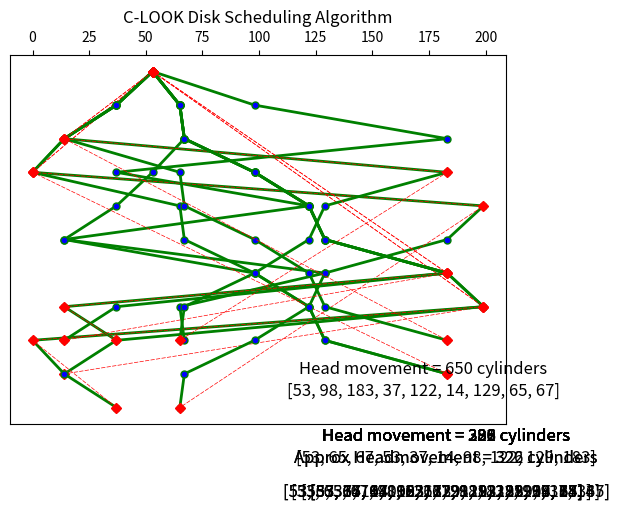

Reproduce this figure in Python.
from matplotlib import pyplot as plt
import math

sequence = [98, 183, 37, 122, 14, 129, 65, 67]
start = 53
cylinder_max = 199

def FCFS(sequence, start):
    temp = sequence.copy()
    temp.insert(0, start)
    plt.rcParams['xtick.bottom'] = plt.rcParams['xtick.labelbottom'] = False
    plt.rcParams['xtick.top'] = plt.rcParams['xtick.labeltop'] = True
    size = len(temp)
    x = temp
    y = []
    head_movement = 0
    for i in range(0, size):
        y.append(-i)
        if i != size - 1:
            head_movement = head_movement + abs(temp[i] - temp[i + 1])
    string = 'Head movement = ' + str(head_movement) + ' cylinders'
    string2 = str(temp)
    plt.plot(x, y, color="green", markerfacecolor='blue', marker='o', markersize=5, linewidth=2, label="FCFS")
    plt.ylim = (0, size)
    plt.xlim = (0, cylinder_max)
    plt.yticks([])
    plt.title("First Come First Served Disk Scheduling Algorithm")
    plt.text(172.5, -8.85, string, horizontalalignment='center', verticalalignment='center', fontsize=12)
    plt.text(172.5, -9.5, string2, horizontalalignment='center', verticalalignment='center', fontsize=12)
    plt.show()


def SSTF(sequence, start):
    temp = sequence.copy()

    def next_in_sequence(seq, val):
        diff = 0
        mindiff = math.inf
        nextval = 0
        print('SSTF Shortest Time Sequence and values: ')
        print(seq)
        for i in range(0, len(seq)):
            if (seq[i] != val):
                diff = abs(seq[i] - val)
                if (diff < mindiff):
                    mindiff = diff
                    nextval = seq[i]
        return nextval

    temp.insert(0, start)
    val = start
    x = []
    y = []
    size = 0
    x.append(start)
    head_movement = 0
    while(len(temp)):
        val = next_in_sequence(temp, val)
        print(val)
        x.append(val)
        temp.remove(val)
    size = len(x)
    for i in range(0, size):
        y.append(-i)
        if i != (size - 1):
            head_movement = head_movement + abs(x[i] - x[i + 1])
    string = 'Head movement = ' + str(head_movement) + ' cylinders'
    string2 = str(x)

    plt.plot(x, y, color="green", markerfacecolor='blue', marker='o', markersize=5, linewidth=2, label="SSTF")
    plt.ylim = (0, size)
    plt.xlim = (0, cylinder_max)
    plt.yticks([])
    plt.title("Shortest Seek Time First Disk Scheduling Algorithm")
    plt.text(182.5, -10.85, string, horizontalalignment='center', verticalalignment='center', fontsize=12)
    plt.text(182.5, -11.5, string2, horizontalalignment='center', verticalalignment='center', fontsize=12)
    plt.show()


def SCAN(sequence, start, direction):
    temp = sequence.copy()
    left = []
    right = []
    x = []
    y = []
    x_approx = []
    y_approx = []
    head_movement = 0
    head_movement_approx = 0
    x.append(start)
    if direction == "Left":
        for i in temp:
            if i < start:
                left.append(i)
            else:
                right.append(i)
        left.sort(reverse=True)
        for i in left:
            x.append(i)
        x.append(0)
        right.sort()
        for i in right:
            x.append(i)

        x_approx.append(start)
        x_approx.append(min(x))
        x_approx.append(max(x))
        head_movement_approx = abs(start - 0)
        head_movement_approx = head_movement_approx + abs(0 - max(x))
    elif direction == "Right":
        for i in temp:
            if i > start:
                right.append(i)
            else:
                left.append(i)
        right.sort()
        for i in right:
            x.append(i)
        x.append(cylinder_max)
        left.sort(reverse=True)
        for i in left:
            x.append(i)
        x_approx.append(start)
        x_approx.append(max(x))
        x_approx.append(min(x))
        head_movement_approx = abs(start - 199)
        head_movement_approx = head_movement_approx + abs(199 - min(x))

    y_approx.append(0)
    size = len(x)
    for i in range(0, size):
        y.append(-i)
        if (x[i] == 0 or x[i] == 199):
            y_approx.append(-i)
        if i != (size - 1):
            head_movement = head_movement + abs(x[i] - x[i + 1])
        else:
            y_approx.append(-i)
    string = 'Head movement = ' + str(head_movement) + ' cylinders'
    string2 = str(x)

    plt.plot(x, y, color="green", markerfacecolor='blue', marker='o', markersize=5, linewidth=2, label="SCAN")
    plt.plot(x_approx, y_approx, dashes=[6, 2], color="red", markerfacecolor='red', marker='D', markersize=5,
             linewidth=0.5, label="Approx SCAN")
    plt.ylim = (0, size)
    plt.xlim = (0, cylinder_max)
    plt.yticks([])
    plt.title("SCAN Disk Scheduling Algorithm")
    plt.text(182.5, -10.85, string, horizontalalignment='center', verticalalignment='center', fontsize=12)
    plt.text(182.5, -12.5, string2, horizontalalignment='center', verticalalignment='center', fontsize=12)
    plt.show()


def CSCAN(sequence, start, direction):
    temp = sequence.copy()
    left = []
    right = []
    x = []
    y = []
    x_approx = []
    y_approx = []
    head_movement = 0
    head_movement_approx = 0
    x.append(start)
    if direction == "Left":
        for i in temp:
            if i < start:
                left.append(i)
            else:
                right.append(i)
        left.sort(reverse=True)
        for i in left:
            x.append(i)
        x.append(0)
        x.append(cylinder_max)
        right.sort(reverse=True)
        for i in right:
            x.append(i)
        x_approx.append(start)
        x_approx.append(min(x))
        x_approx.append(max(x))
        x_approx.append(x[-1])
        head_movement_approx = abs(start - 0)
        head_movement_approx = head_movement_approx + abs(0 - max(x))
        head_movement_approx = head_movement_approx + abs(0 - x[-1])
    elif direction == "Right":
        for i in temp:
            if i > start:
                right.append(i)
            else:
                left.append(i)
        right.sort()
        for i in right:
            x.append(i)
        x.append(cylinder_max)
        x.append(0)
        left.sort()
        for i in left:
            x.append(i)
        x_approx.append(start)
        x_approx.append(cylinder_max)
        x_approx.append(0)
        x_approx.append(x[-1])
        headmovement_approx = abs(start - 199)
        headmovement_approx = headmovement_approx + abs(199 - 0)
        headmovement_approx = headmovement_approx + abs(0 - x[-1])

    y_approx.append(0)
    size = len(x)
    for i in range(0, size):
        y.append(-i)
        if x[i] == 0 or x[i] == 199:
            y_approx.append(-i)
        if i != (size - 1):
            head_movement = head_movement + abs(x[i] - x[i + 1])
        else:
            y_approx.append(-i)
    string = 'Head movement = ' + str(head_movement) + ' cylinders'
    string2 = str(x)

    plt.plot(x, y, color="green", markerfacecolor='blue', marker='o', markersize=5, linewidth=2, label="CSCAN")
    plt.plot(x_approx, y_approx, dashes=[6, 2], color="red", markerfacecolor='red', marker='D', markersize=5,
             linewidth=0.5, label="Approx C-SCAN")
    plt.ylim = (0, size)
    plt.xlim = (0, cylinder_max)
    plt.yticks([])
    plt.title("C-SCAN Disk Scheduling Algorithm")
    plt.text(182.5, -10.85, string, horizontalalignment='center', verticalalignment='center', fontsize=12)
    plt.text(182.5, -12.5, string2, horizontalalignment='center', verticalalignment='center', fontsize=12)
    plt.show()


def LOOK(sequence, start, direction):
    temp = sequence.copy()
    left = []
    right = []
    x = []
    y = []
    x_approx = []
    y_approx = []
    head_movement = 0
    head_movement_approx = 0
    x.append(start)
    if direction == "Left":
        for i in temp:
            if i < start:
                left.append(i)
            else:
                right.append(i)
        left.sort(reverse=True)
        for i in left:
            x.append(i)
        right.sort()
        for i in right:
            x.append(i)
        x_approx.append(start)
        x_approx.append(min(x))
        x_approx.append(max(x))
        head_movement_approx = abs(start - min(x))
        head_movement_approx = head_movement_approx + abs(min(x) - max(x))
    elif direction == "Right":
        for i in temp:
            if i > start:
                right.append(i)
            else:
                left.append(i)
        right.sort()
        for i in right:
            x.append(i)
        left.sort(reverse=True)
        for i in left:
            x.append(i)
        x_approx.append(start)
        x_approx.append(max(x))
        x_approx.append(min(x))
        head_movement_approx = abs(start - max(x))
        headmovement_approx = head_movement_approx + abs(max(x) - min(x))

    y_approx.append(0)
    size = len(x)
    for i in range(0, size):
        y.append(-i)
        if (x[i] == max(x) or x[i] == min(x)) and (i != size):
            y_approx.append(-i)
        if i != (size - 1):
            head_movement = head_movement + abs(x[i] - x[i + 1])
    string = 'Head movement = ' + str(head_movement) + ' cylinders'
    string2 = str(x)

    plt.plot(x, y, color="green", markerfacecolor='blue', marker='o', markersize=5, linewidth=2, label="LOOK")
    plt.plot(x_approx, y_approx, dashes=[6, 2], color="red", markerfacecolor='red', marker='D', markersize=5,
             linewidth=0.5, label="Approx LOOK")
    plt.ylim = (0, size)
    plt.xlim = (0, cylinder_max)
    plt.yticks([])
    plt.title("LOOK Disk Scheduling Algorithm")
    plt.text(182.5, -10.85, string, horizontalalignment='center', verticalalignment='center', fontsize=12)
    plt.text(182.5, -12.5, string2, horizontalalignment='center', verticalalignment='center', fontsize=12)
    plt.show()


def CLOOK(sequence, start, direction):
    temp = sequence.copy()
    left = []
    right = []
    x = []
    y = []
    x_approx = []
    y_approx = []
    head_movement = 0
    head_movement_approx = 0
    x.append(start)
    if direction == "Left":
        for i in temp:
            if i < start:
                left.append(i)
            else:
                right.append(i)
        left.sort(reverse=True)
        for i in left:
            x.append(i)
        right.sort(reverse=True)
        for i in right:
            x.append(i)
        x_approx.append(start)
        x_approx.append(min(x))
        x_approx.append(max(x))
        x_approx.append(x[-1])
        head_movement_approx = abs(start - min(x))
        head_movement_approx = head_movement_approx + abs(min(x) - max(x))
        head_movement_approx = head_movement_approx + abs(max(x) - x[-1])
    elif direction == "Right":
        for i in temp:
            if i > start:
                right.append(i)
            else:
                left.append(i)
        right.sort()
        for i in right:
            x.append(i)
        left.sort()
        for i in left:
            x.append(i)
        x_approx.append(start)
        x_approx.append(max(x))
        x_approx.append(min(x))
        x_approx.append(x[-1])
        head_movement_approx = abs(start - max(x))
        head_movement_approx = head_movement_approx + abs(max(x) - min(x))
        head_movement_approx = head_movement_approx + abs(min(x) - x[-1])

    y_approx.append(0)
    size = len(x)
    for i in range(0, size):
        y.append(-i)
        if (x[i] == min(x) or x[i] == max(x)) and (i != size):
            y_approx.append(-i)
        if i != (size - 1):
            head_movement = head_movement + abs(x[i] - x[i + 1])
        else:
            y_approx.append(-i)
    string = 'Head movement = ' + str(head_movement) + ' cylinders'
    string2 = str(x)
    string3 = 'Approx Headmovement = ' + str(head_movement_approx) + ' cylinders'

    plt.plot(x, y, color="green", markerfacecolor='blue', marker='o', markersize=5, linewidth=2, label="CLOOK")
    plt.plot(x_approx, y_approx, dashes=[6, 2], color="red", markerfacecolor='red', marker='D', markersize=5,
             linewidth=0.5, label="Approx C-LOOK")
    plt.ylim = (0, size)
    plt.xlim = (0, cylinder_max)
    plt.yticks([])
    plt.title("C-LOOK Disk Scheduling Algorithm")
    plt.text(182.5, -10.85, string, horizontalalignment='center', verticalalignment='center', fontsize=12)
    plt.text(182.5, -12.5, string2, horizontalalignment='center', verticalalignment='center', fontsize=12)
    plt.text(182.5, -11.5, string3, horizontalalignment='center', verticalalignment='center', fontsize=12)
    plt.show()


FCFS(sequence, start)
SSTF(sequence, start)
SCAN(sequence, start, "Left")
SCAN(sequence, start, "Right")
CSCAN(sequence, start, "Left")
CSCAN(sequence, start, "Right")
LOOK(sequence, start, "Left")
LOOK(sequence, start, "Right")
CLOOK(sequence, start, "Left")
CLOOK(sequence, start, "Right")
